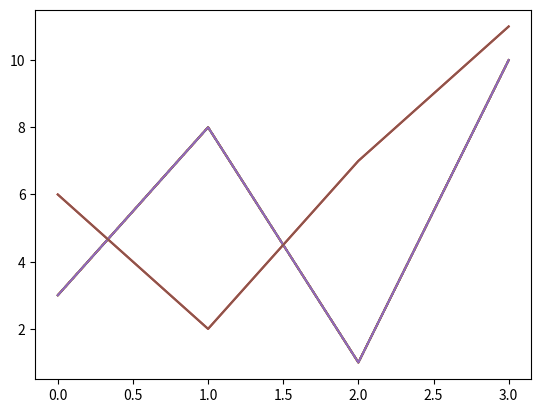

This figure's Python source:
#!/usr/bin/env python
# coding: utf-8

# # Matplotlib Line
# You can use the keyword argument linestyle, or shorter ls, to change the style of the plotted line:

# In[1]:


import matplotlib.pyplot as plt
import numpy as np

ypoints = np.array([3, 8, 1, 10])

plt.plot(ypoints, linestyle = 'dotted')
plt.show()


# In[2]:


#use a dashed line
plt.plot(ypoints, linestyle = 'dashed')


# # Line Color
# You can use the keyword argument color or the shorter c to set the color of the line:

# In[3]:


import matplotlib.pyplot as plt
import numpy as np

ypoints = np.array([3, 8, 1, 10])

plt.plot(ypoints, color = 'r')
plt.show()


# # Multiple Lines
# You can plot as many lines as you like by simply adding more plt.plot() functions:

# In[4]:


import matplotlib.pyplot as plt
import numpy as np

y1 = np.array([3, 8, 1, 10])
y2 = np.array([6, 2, 7, 11])

plt.plot(y1)
plt.plot(y2)

plt.show()


# In[5]:


#method 2
import matplotlib.pyplot as plt
import numpy as np

x1 = np.array([0, 1, 2, 3])
y1 = np.array([3, 8, 1, 10])
x2 = np.array([0, 1, 2, 3])
y2 = np.array([6, 2, 7, 11])

plt.plot(x1, y1, x2, y2)
plt.show()

